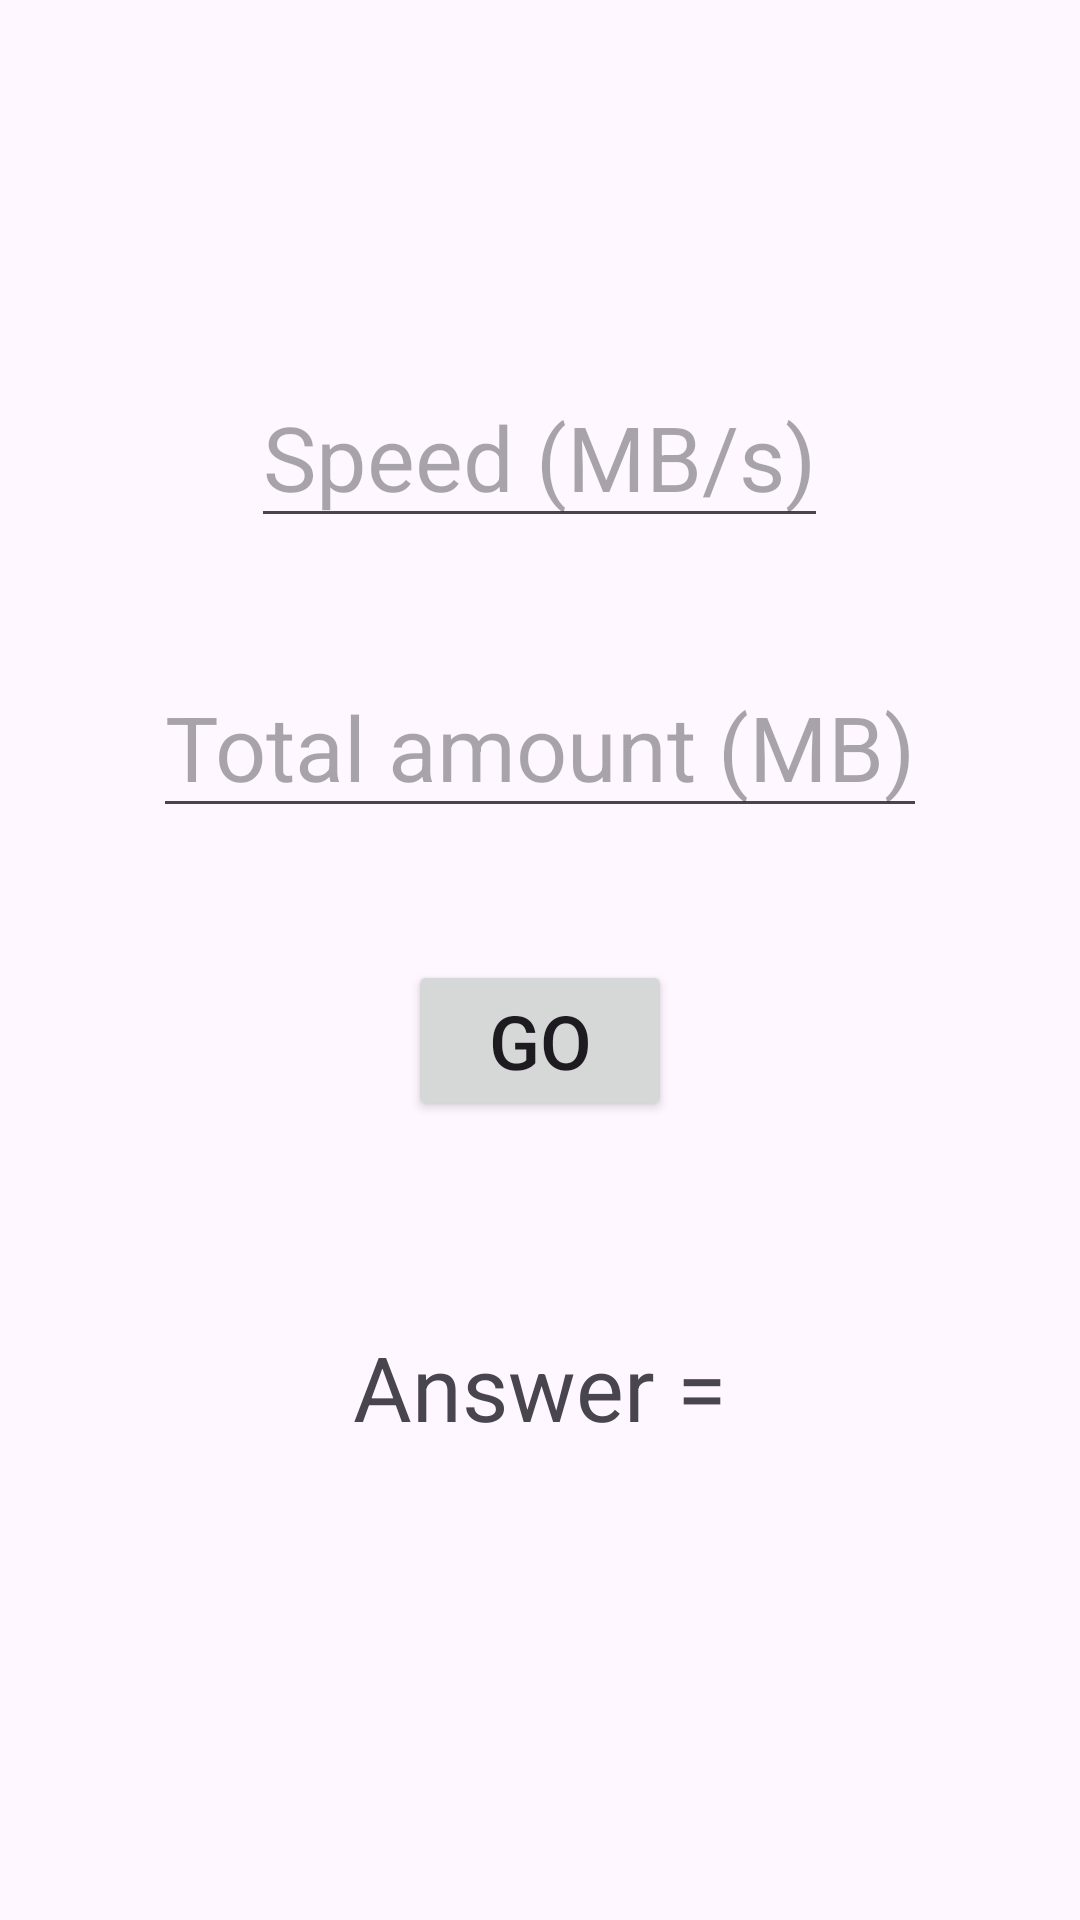

This screen was rendered from an Android layout file. Write that file and the resources it references.
<!-- AndroidManifest.xml: application theme Theme.Kyrsovaya_Shandirov -->
<!-- res/layout/activity_data_transfer.xml -->
<?xml version="1.0" encoding="utf-8"?>
<RelativeLayout
    xmlns:android="http://schemas.android.com/apk/res/android"
    android:layout_height="match_parent"
    android:layout_width="match_parent">

    <EditText
        android:id="@+id/speed"
        android:layout_width="wrap_content"
        android:layout_height="wrap_content"
        android:layout_alignParentTop="true"
        android:layout_centerHorizontal="true"
        android:layout_marginTop="122dp"
        android:hint="Speed (MB/s)"
        android:textSize="30dp">

    </EditText>

    <EditText
        android:id="@+id/total"
        android:layout_width="wrap_content"
        android:layout_height="wrap_content"
        android:layout_alignBottom="@+id/speed"
        android:layout_centerHorizontal="true"
        android:layout_marginTop="122dp"
        android:layout_marginBottom="-97dp"
        android:hint="Total amount (MB)"
        android:textSize="30dp">

    </EditText>

    <Button
        android:id="@+id/button5"
        android:layout_width="wrap_content"
        android:layout_height="wrap_content"
        android:layout_alignBottom="@+id/total"
        android:layout_centerHorizontal="true"
        android:layout_marginBottom="-98dp"
        android:text="@string/go"
        android:textSize="25dp" />

    <TextView
        android:id="@+id/ansTime"
        android:layout_width="wrap_content"
        android:layout_height="wrap_content"
        android:layout_alignBottom="@id/button5"
        android:layout_centerHorizontal="true"
        android:layout_marginBottom="-109dp"
        android:text="@string/answer"
        android:textSize="30dp" />

</RelativeLayout>
<!-- resources referenced by this layout -->
<resources>
  <string name="answer">Answer = </string>
  <string name="go">Go</string>
  <style name="Theme.Kyrsovaya_Shandirov" parent="Base.Theme.Kyrsovaya_Shandirov" />
  <style name="Base.Theme.Kyrsovaya_Shandirov" parent="Theme.Material3.DayNight.NoActionBar">
          
          
      </style>
</resources>
